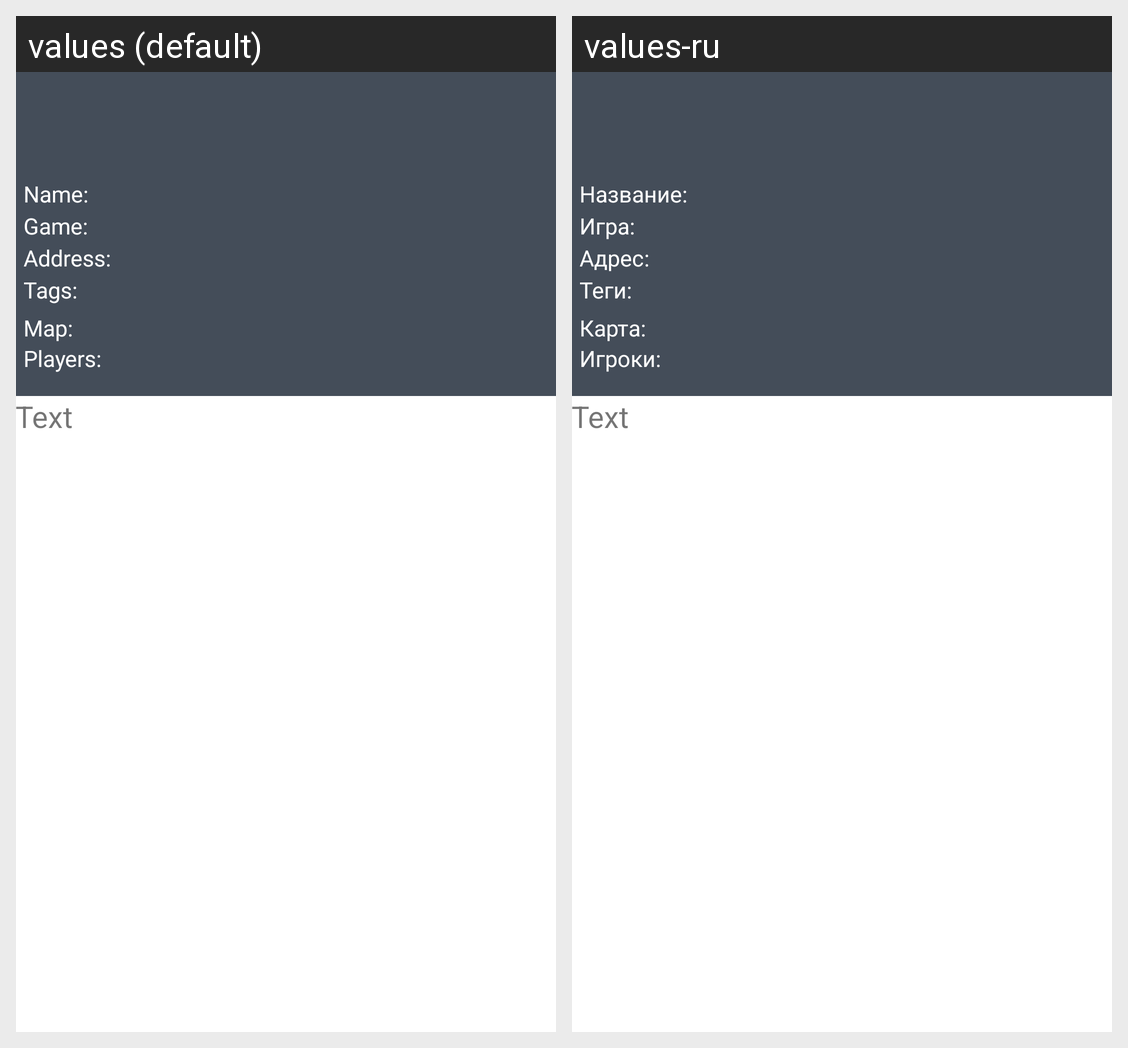

This grid shows one Android layout under two languages. Give, for every string resource on the screen, its name, the default text and each shown locale's text.
Android screen res/layout/fragment_details_servers.xml rendered under 2 locales, left to right: values (default), values-ru. Device: Nexus 5 (rendered at 1080×1920; each locale shown at half size, 540×960, under a caption strip naming it); theme AppTheme.
Strings drawn on this screen, with the default value and each locale's value (text and hints the layout hard-codes, and strings that could not be matched under every locale, appear in the picture but are not listed):

server_name
  values: Name:
  values-ru: Название:

game_name
  values: Game:
  values-ru: Игра:

adress
  values: Address:
  values-ru: Адрес:

tags
  values: Tags:
  values-ru: Теги:

map_name
  values: Map:
  values-ru: Карта:

players
  values: Players:
  values-ru: Игроки:
